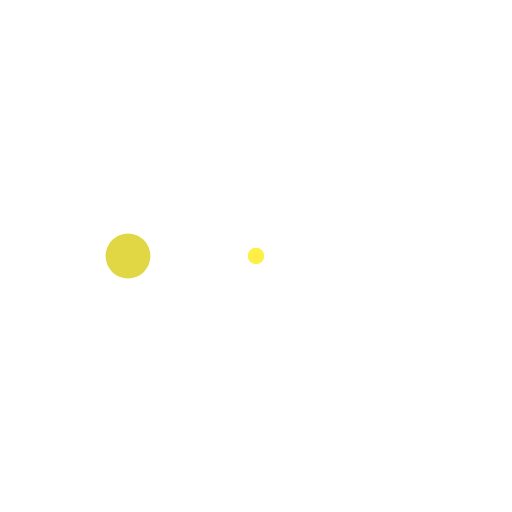
t = 0.00 s
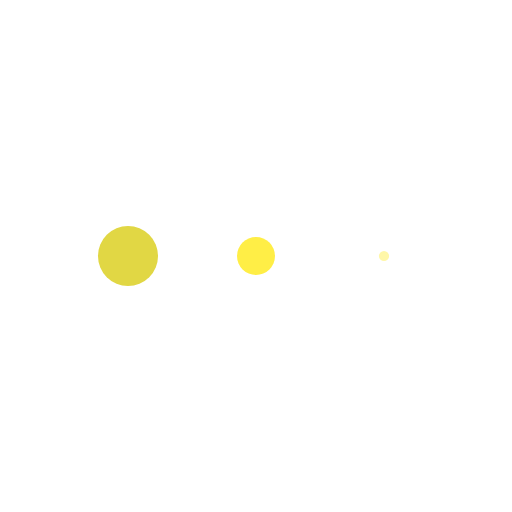
t = 0.13 s
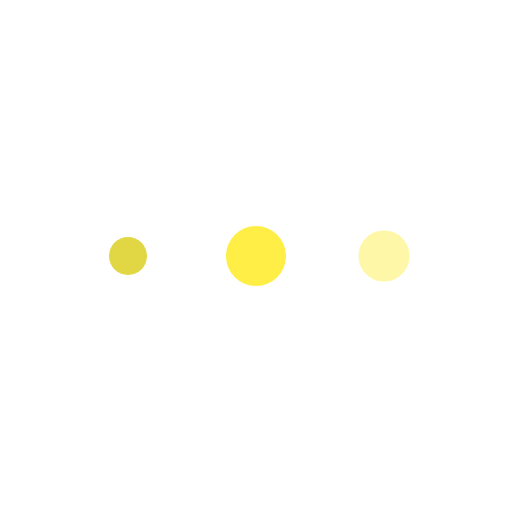
t = 0.38 s
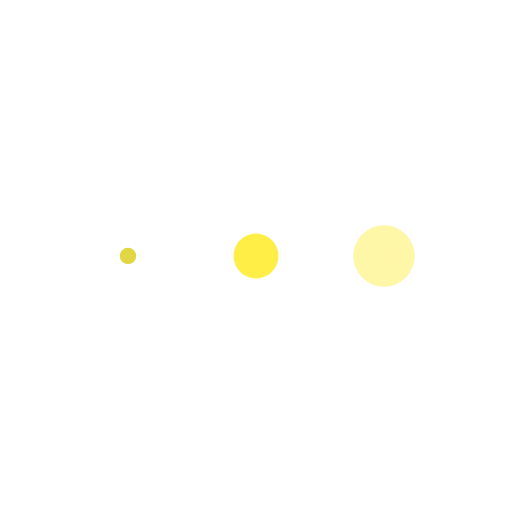
t = 0.50 s
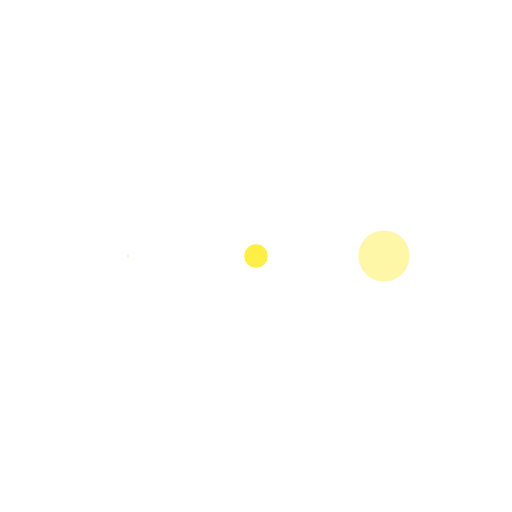
t = 0.63 s
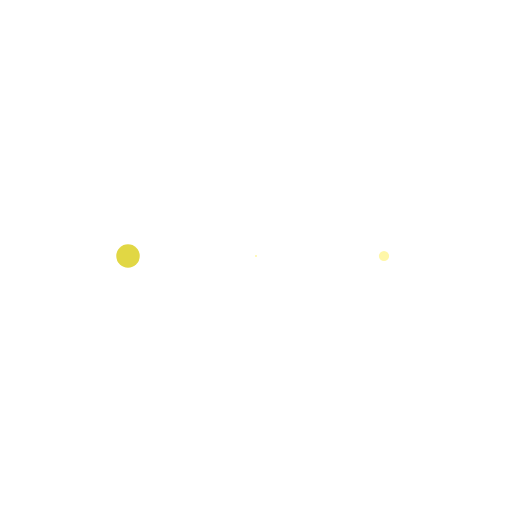
t = 0.88 s

The animated SVG that drew these frames (rendered in a browser with its animation timeline set to each time). Animation: 3 SMIL elements (animateTransform=3); one cycle of 1.00 s, repeats indefinitely.

<svg xmlns="http://www.w3.org/2000/svg" xmlns:xlink="http://www.w3.org/1999/xlink" style="margin:auto;background:#fff;display:block;" width="237px" height="237px" viewBox="0 0 100 100" preserveAspectRatio="xMidYMid">
<g transform="translate(25 50)">
<circle cx="0" cy="0" r="6" fill="#e1d744">
  <animateTransform attributeName="transform" type="scale" begin="-0.3333333333333333s" calcMode="spline" keySplines="0.3 0 0.7 1;0.3 0 0.7 1" values="0;1;0" keyTimes="0;0.5;1" dur="1s" repeatCount="indefinite"></animateTransform>
</circle>
</g><g transform="translate(50 50)">
<circle cx="0" cy="0" r="6" fill="#ffee46">
  <animateTransform attributeName="transform" type="scale" begin="-0.16666666666666666s" calcMode="spline" keySplines="0.3 0 0.7 1;0.3 0 0.7 1" values="0;1;0" keyTimes="0;0.5;1" dur="1s" repeatCount="indefinite"></animateTransform>
</circle>
</g><g transform="translate(75 50)">
<circle cx="0" cy="0" r="6" fill="#fff7a8">
  <animateTransform attributeName="transform" type="scale" begin="0s" calcMode="spline" keySplines="0.3 0 0.7 1;0.3 0 0.7 1" values="0;1;0" keyTimes="0;0.5;1" dur="1s" repeatCount="indefinite"></animateTransform>
</circle>
</g>
</svg>
